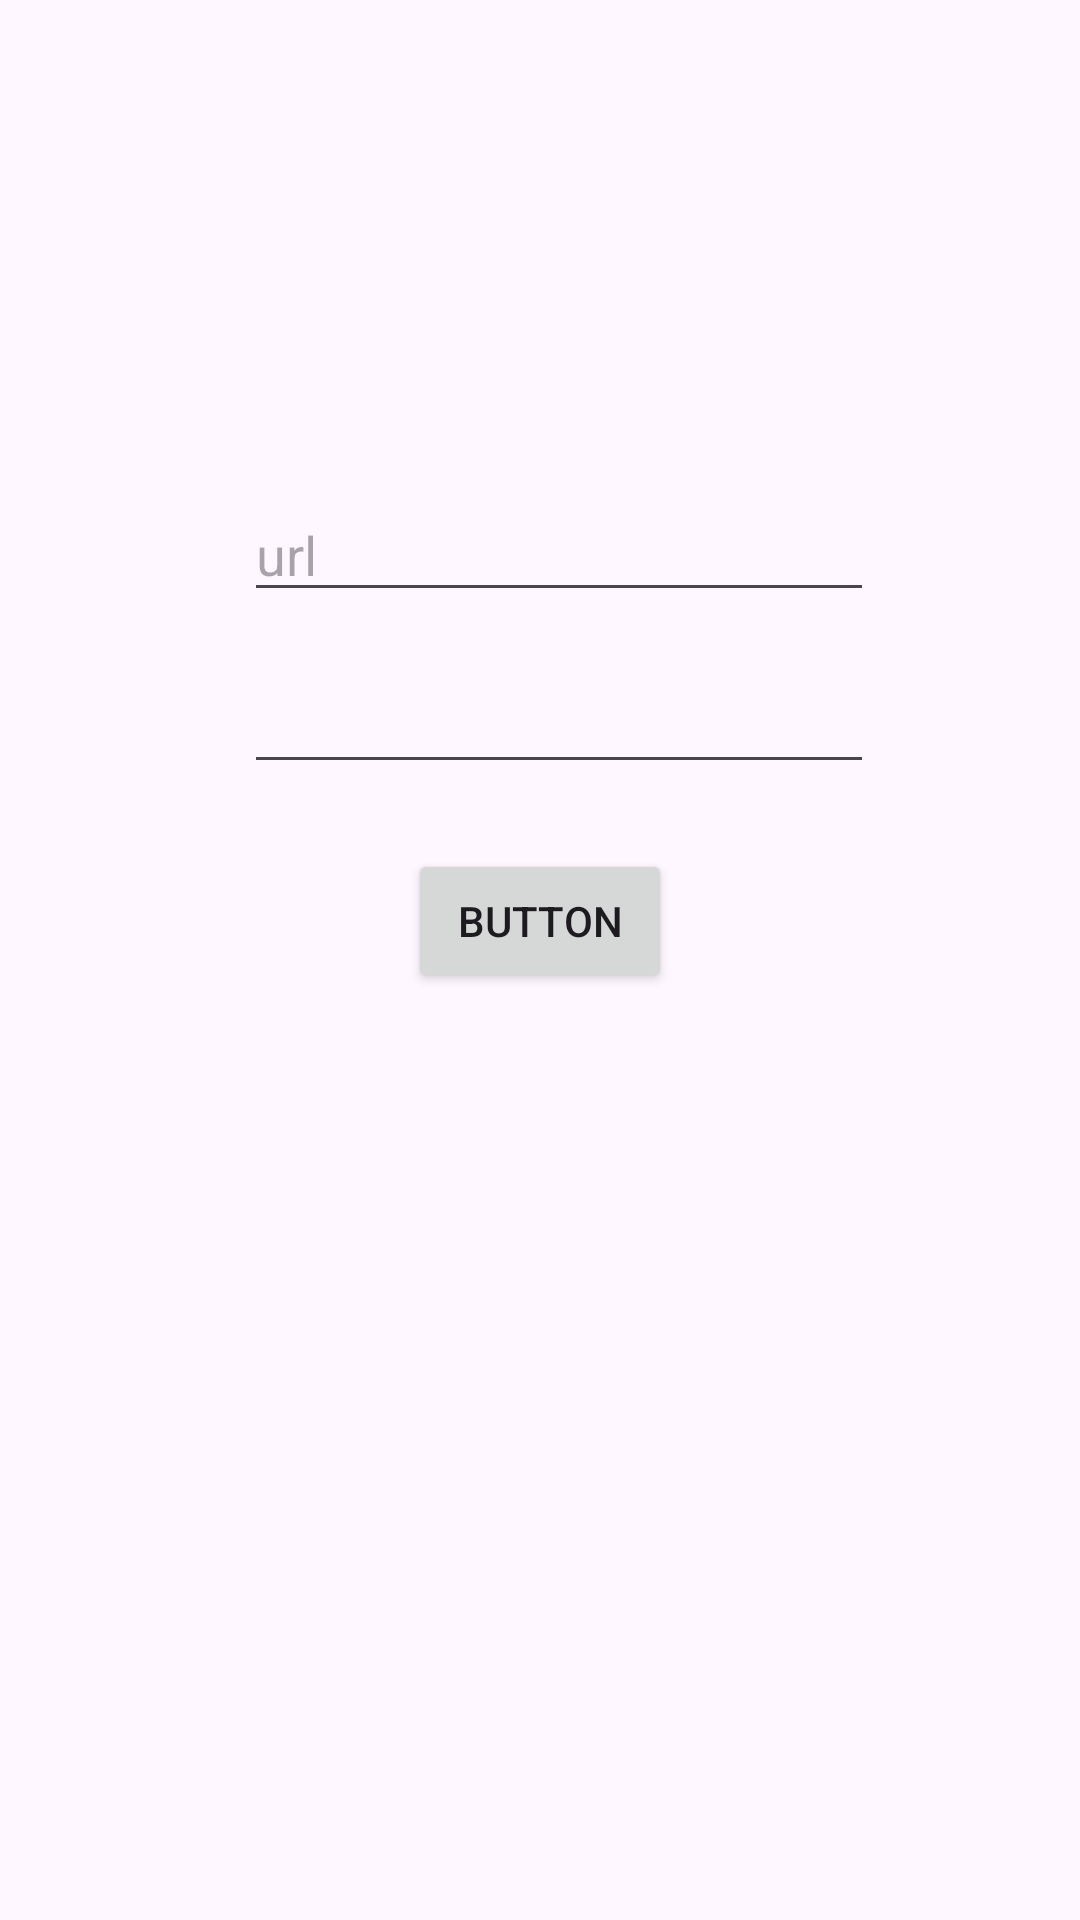

Reconstruct the res/layout file that produces this screen, plus the resources it refers to.
<!-- AndroidManifest.xml: application theme Theme.Prack -->
<!-- res/layout/activity_new_post.xml -->
<?xml version="1.0" encoding="utf-8"?>
<androidx.constraintlayout.widget.ConstraintLayout xmlns:android="http://schemas.android.com/apk/res/android"
    xmlns:app="http://schemas.android.com/apk/res-auto"
    xmlns:tools="http://schemas.android.com/tools"
    android:id="@+id/main"
    android:layout_width="match_parent"
    android:layout_height="match_parent"
    tools:context=".new_post">

    <EditText
        android:id="@+id/editedit"
        android:layout_width="wrap_content"
        android:layout_height="wrap_content"
        android:layout_marginTop="220dp"
        android:ems="10"
        android:inputType="text"
        app:layout_constraintEnd_toEndOf="parent"
        app:layout_constraintHorizontal_bias="0.542"
        app:layout_constraintStart_toStartOf="parent"
        app:layout_constraintTop_toTopOf="parent" />

    <Button
        android:id="@+id/ok"
        android:layout_width="wrap_content"
        android:layout_height="wrap_content"
        android:text="Button"
        app:layout_constraintBottom_toBottomOf="parent"
        app:layout_constraintEnd_toEndOf="parent"
        app:layout_constraintStart_toStartOf="parent"
        app:layout_constraintTop_toBottomOf="@+id/editedit"
        app:layout_constraintVertical_bias="0.066" />

    <EditText
        android:id="@+id/editTextText2"
        android:layout_width="wrap_content"
        android:layout_height="wrap_content"
        android:layout_marginBottom="16dp"
        android:ems="10"
        android:hint="url"
        android:inputType="text"
        app:layout_constraintBottom_toTopOf="@+id/editedit"
        app:layout_constraintEnd_toEndOf="@+id/editedit"
        app:layout_constraintHorizontal_bias="1.0"
        app:layout_constraintStart_toStartOf="@+id/editedit"
        app:layout_constraintTop_toTopOf="parent"
        app:layout_constraintVertical_bias="1.0"
        tools:ignore="MissingConstraints" />

</androidx.constraintlayout.widget.ConstraintLayout>
<!-- resources referenced by this layout -->
<resources>
  <style name="Theme.Prack" parent="Base.Theme.Prack" />
  <style name="Base.Theme.Prack" parent="Theme.Material3.DayNight.NoActionBar">
          
          
      </style>
</resources>
